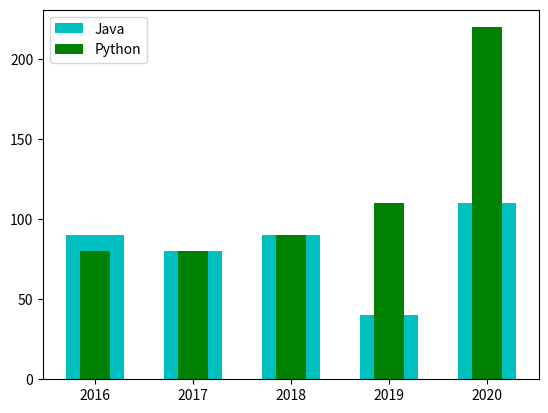

Generate this figure with matplotlib:
import matplotlib.pyplot as plt

"""
ages = [21, 22, 23, 4, 5, 6, 77, 8, 21, 10, 31, 32, 66, 54, 90]
bins = 10
plt.hist(ages, bins)
plt.show()
"""

"""
languages = ["python", "java", "c++", "dart", "javascript"]
jobs = [70, 80, 90, 40, 110]

plt.barh(languages, jobs)
plt.show()
"""

years = [2016, 2017, 2018, 2019, 2020]
jobs_in_java = [90, 80, 90, 40, 110]
jobs_in_python = [80, 80, 90, 110, 220]

plt.bar(years, jobs_in_java, 0.60, color="c", label="Java")
plt.bar(years, jobs_in_python, 0.30, color="g", label="Python")

plt.legend() # Please Explore different positions of Legend on Graph
plt.show()
